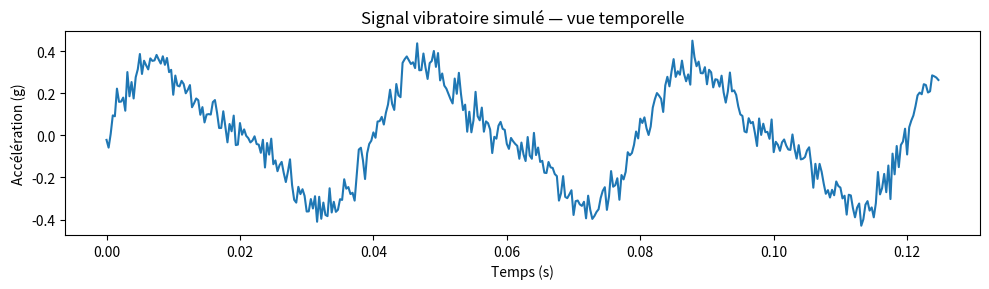
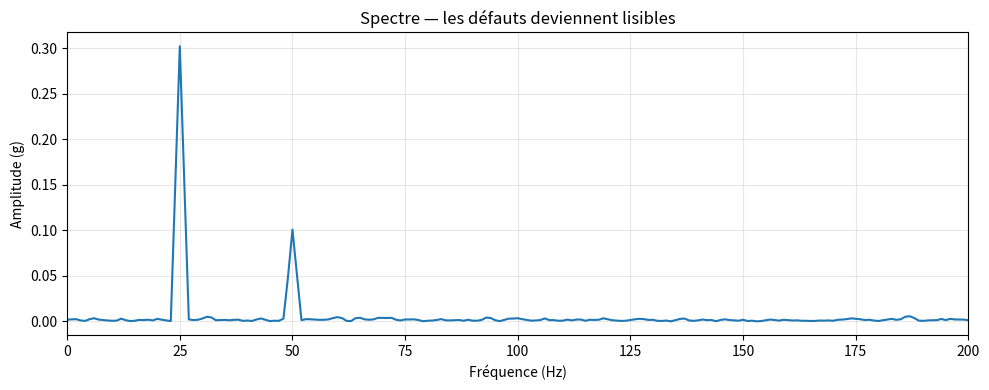

Python code for these plots, in order:
import numpy as np
import matplotlib.pyplot as plt

FS = 3200          # fréquence d'échantillonnage en Hz
DUREE = 1.0        # durée du signal en secondes (s)
F_ROT = 25.0       # fréquence de rotation : 25 Hz = 1500 tr/min => tr/min:60 = Hz

t = np.arange(0, DUREE, 1 / FS)     # les instants de mesure

signal = (
    0.30 * np.sin(2 * np.pi * F_ROT * t)          # 1× : balourd résiduel
    + 0.10 * np.sin(2 * np.pi * 2 * F_ROT * t)    # 2× : léger désalignement
    + 0.05 * np.random.randn(len(t))              # bruit de mesure
)

print(f"{len(t)} échantillons, pas de temps = {1/FS*1e6:.1f} µs")

plt.figure(figsize=(10, 3))
plt.plot(t[:400], signal[:400])
plt.xlabel("Temps (s)"); plt.ylabel("Accélération (g)")
plt.title("Signal vibratoire simulé — vue temporelle")
plt.tight_layout(); plt.show()

N = len(signal)
fenetre = np.hanning(N)  # fenêtre de Hanning

spectre = np.fft.rfft(signal * fenetre)
freqs = np.fft.rfftfreq(N, 1 / FS)

#Correction de l'amplitude du spectre : x2 (spectre replié) et compensation de la fenêtre
amplitude = 2 * np.abs(spectre) / np.sum(fenetre)

plt.figure(figsize=(10, 4))
plt.plot(freqs, amplitude)
plt.xlim(0, 200)
plt.xlabel("Fréquence (Hz)"); plt.ylabel("Amplitude (g)")
plt.title("Spectre — les défauts deviennent lisibles")
plt.grid(alpha=0.3)
plt.tight_layout(); plt.show()

for cible in [F_ROT, 2 * F_ROT]:
    i = np.argmin(np.abs(freqs - cible))
    print(f"Pic à {freqs[i]:6.1f} Hz → amplitude {amplitude[i]:.3f} g")
